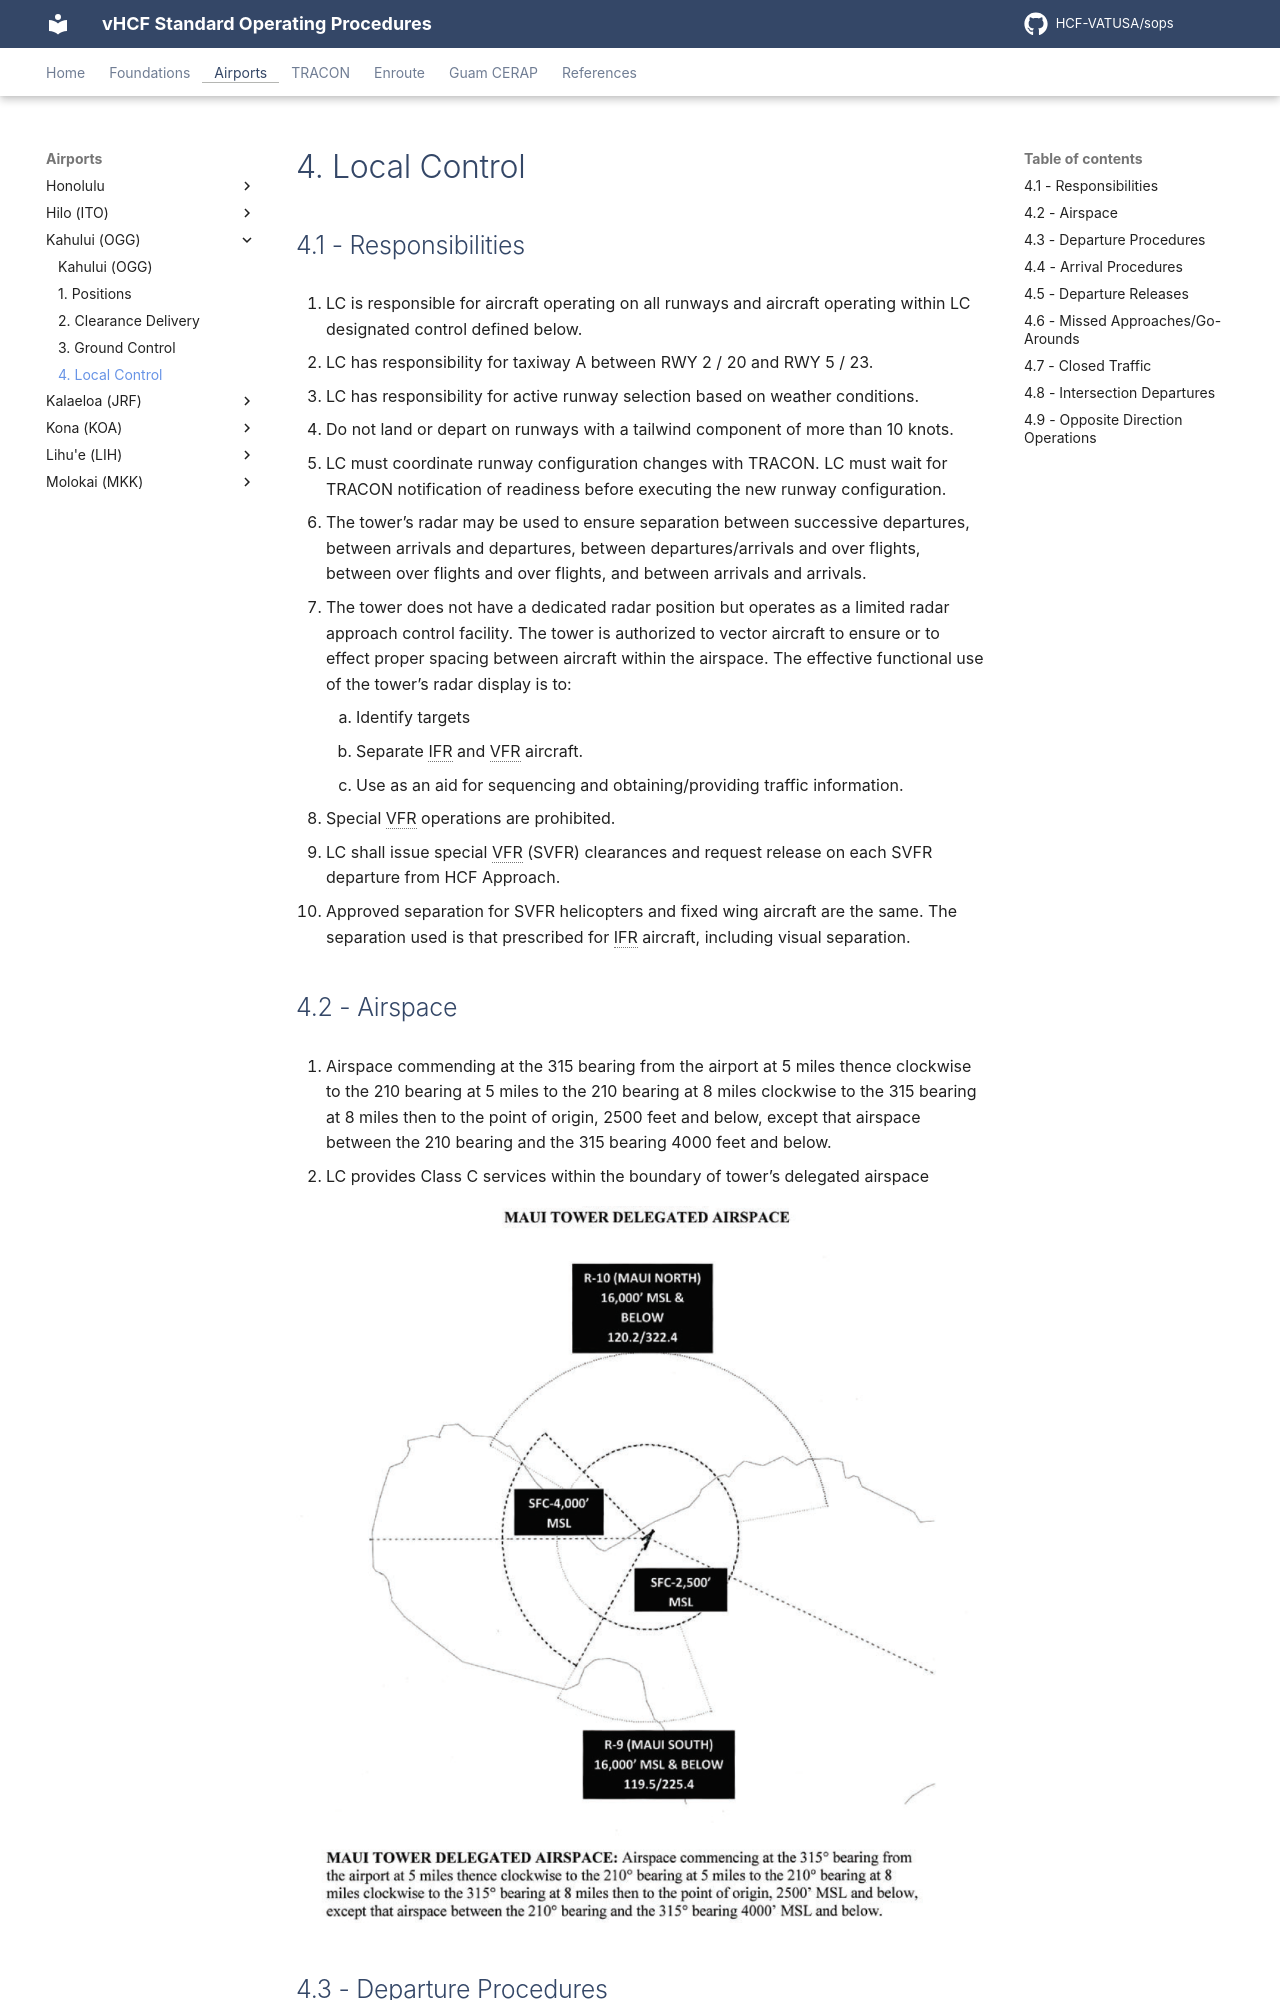

repository: HCF-VATUSA/sops · page: airports/Kahului/tower/index.html · generator: mkdocs

# 4. Local Control

## 4.1 - Responsibilities

1. LC is responsible for aircraft operating on all runways and aircraft operating within LC designated control defined below.
2. LC has responsibility for taxiway A between RWY 2 / 20 and RWY 5 / 23.
3. LC has responsibility for active runway selection based on weather conditions.
4. Do not land or depart on runways with a tailwind component of more than 10 knots.
5. LC must coordinate runway configuration changes with TRACON. LC must wait for TRACON notification of readiness before executing the new runway configuration.
6. The tower’s radar may be used to ensure separation between successive departures, between arrivals and departures, between departures/arrivals and over flights, between over flights and over flights, and between arrivals and arrivals.
7. The tower does not have a dedicated radar position but operates as a limited radar approach control facility. The tower is authorized to vector aircraft to ensure or to effect proper spacing between aircraft within the airspace. The effective functional use of the tower’s radar display is to:
    1. Identify targets
    2. Separate IFR and VFR aircraft.
    3. Use as an aid for sequencing and obtaining/providing traffic information.
8. Special VFR operations are prohibited.
9. LC shall issue special VFR (SVFR) clearances and request release on each SVFR departure from HCF Approach.
10. Approved separation for SVFR helicopters and fixed wing aircraft are the same. The separation used is that prescribed for IFR aircraft, including visual separation.

## 4.2 - Airspace

1. Airspace commending at the 315 bearing from the airport at 5 miles thence clockwise to the 210 bearing at 5 miles to the 210 bearing at 8 miles clockwise to the 315 bearing at 8 miles then to the point of origin, 2500 feet and below, except that airspace between the 210 bearing and the 315 bearing 4000 feet and below.
2. LC provides Class C services within the boundary of tower’s delegated airspace

![OGG Tower Airspace](img/maui-tower-airspace.png)
